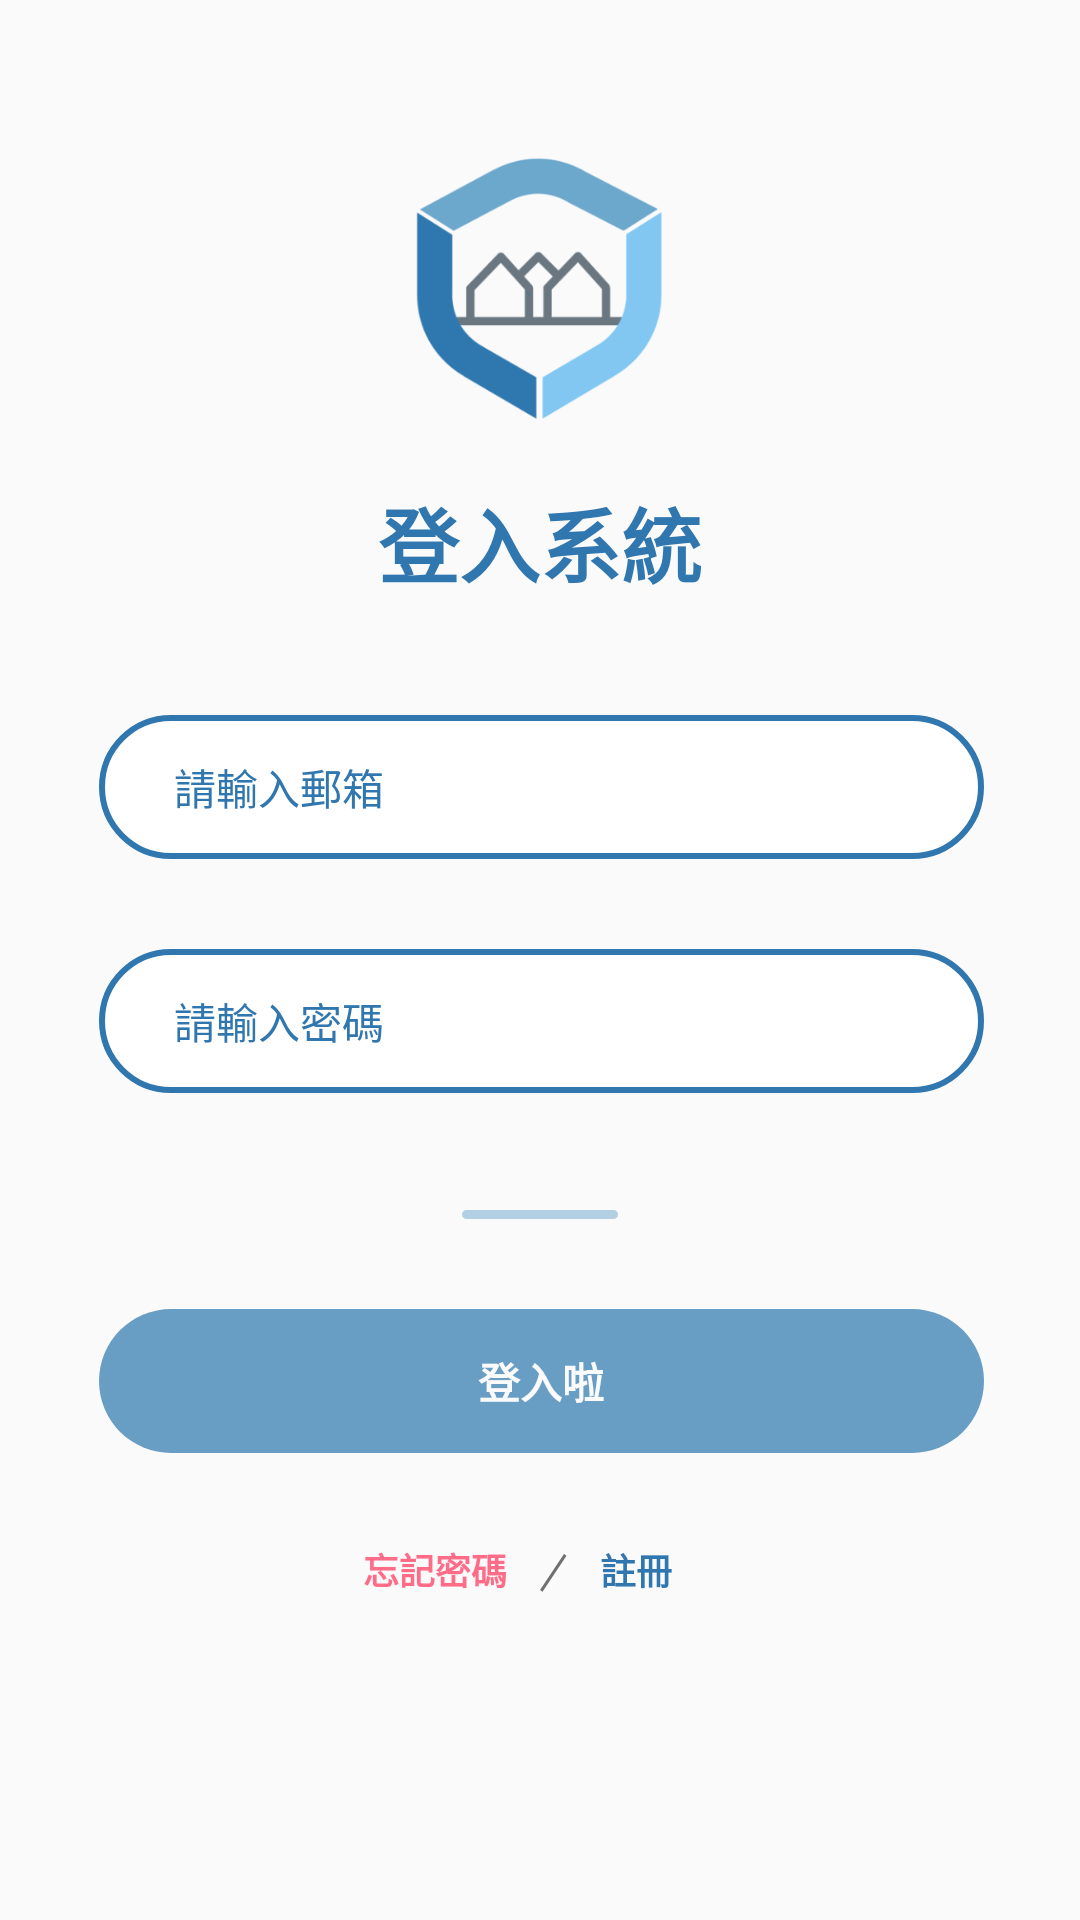

This screen was rendered from an Android layout file. Write that file and the resources it references.
<!-- AndroidManifest.xml: application theme AppTheme -->
<!-- res/layout/activity_home.xml -->
<?xml version="1.0" encoding="utf-8"?>
<androidx.constraintlayout.widget.ConstraintLayout xmlns:android="http://schemas.android.com/apk/res/android"
    xmlns:app="http://schemas.android.com/apk/res-auto"
    xmlns:tools="http://schemas.android.com/tools"
    android:layout_width="match_parent"
    android:layout_height="match_parent"
    android:background="@color/colorbgWhite"
    tools:context=".home">


    <ImageView
        android:id="@+id/imageView"
        android:layout_width="103dp"
        android:layout_height="98dp"
        android:layout_marginLeft="129dp"
        android:layout_marginTop="46dp"
        android:layout_marginRight="128dp"
        android:src="@drawable/logo"
        app:layout_constraintEnd_toEndOf="parent"
        app:layout_constraintStart_toStartOf="parent"
        app:layout_constraintTop_toTopOf="parent" />

    <TextView
        android:id="@+id/textView"
        android:layout_width="wrap_content"
        android:layout_height="wrap_content"
        android:layout_marginLeft="126dp"
        android:layout_marginTop="17dp"
        android:layout_marginRight="126dp"
        android:text="登入系統"
        android:textColor="@color/colorDarkblue"
        android:textSize="27sp"
        android:textStyle="bold"
        app:layout_constraintEnd_toEndOf="parent"
        app:layout_constraintStart_toStartOf="parent"
        app:layout_constraintTop_toBottomOf="@+id/imageView" />

    <ImageView
        android:id="@+id/imageView2"
        android:layout_width="wrap_content"
        android:layout_height="wrap_content"
        android:layout_marginLeft="154dp"
        android:layout_marginTop="39dp"
        android:layout_marginRight="154dp"
        android:src="@drawable/divider"
        app:layout_constraintEnd_toEndOf="parent"
        app:layout_constraintHorizontal_bias="0.498"
        app:layout_constraintStart_toStartOf="parent"
        app:layout_constraintTop_toBottomOf="@+id/editText2" />

    <ImageView
        android:id="@+id/imageView6"
        android:layout_width="wrap_content"
        android:layout_height="wrap_content"
        android:layout_marginLeft="180.5dp"
        android:layout_marginTop="33.5dp"
        android:layout_marginRight="171.5dp"
        android:src="@drawable/line"
        app:layout_constraintEnd_toEndOf="parent"
        app:layout_constraintStart_toStartOf="parent"
        app:layout_constraintTop_toBottomOf="@+id/Button1" />

    <TextView
        android:id="@+id/textView2"
        android:layout_width="wrap_content"
        android:layout_height="wrap_content"
        android:layout_marginLeft="121dp"
        android:layout_marginTop="30dp"
        android:layout_marginRight="191dp"
        android:text="忘記密碼"
        android:textColor="@color/colorDarkPink"
        android:textSize="12sp"
        android:textStyle="bold"
        app:layout_constraintEnd_toEndOf="parent"
        app:layout_constraintHorizontal_bias="0.382"
        app:layout_constraintStart_toStartOf="parent"
        app:layout_constraintTop_toBottomOf="@+id/Button1" />

    <TextView
        android:id="@+id/sign_up"
        android:layout_width="wrap_content"
        android:layout_height="wrap_content"
        android:layout_marginLeft="200dp"
        android:layout_marginTop="30dp"
        android:layout_marginRight="136dp"
        android:text="註冊"
        android:textColor="@color/colorDarkblue"
        android:textSize="12sp"
        android:textStyle="bold"
        app:layout_constraintEnd_toEndOf="parent"
        app:layout_constraintHorizontal_bias="0.676"
        app:layout_constraintStart_toStartOf="parent"
        app:layout_constraintTop_toBottomOf="@+id/Button1" />

    <Button
        android:id="@+id/Button1"
        style="@style/Widget.AppCompat.Button.Borderless"
        android:layout_width="295dp"
        android:layout_height="48dp"
        android:layout_marginTop="30dp"
        android:layout_marginLeft="33dp"
        android:layout_marginRight="32dp"
        android:background="@drawable/bg_btn"
        android:text="登入啦"
        android:textColor="@color/colorbgWhite"
        android:textSize="14sp"
        android:textStyle="bold"
        app:layout_constraintEnd_toEndOf="parent"
        app:layout_constraintStart_toStartOf="parent"
        app:layout_constraintTop_toBottomOf="@+id/imageView2" />


    <EditText
        android:id="@+id/editText"
        android:layout_width="295dp"
        android:layout_height="48dp"
        android:layout_marginLeft="33dp"
        android:layout_marginTop="38dp"
        android:layout_marginRight="32dp"
        android:background="@drawable/input_btn"
        android:hint="請輸入郵箱"
        android:inputType="textEmailAddress"
        android:paddingLeft="25dp"
        android:textColor="@color/colorDarkblue"
        android:textColorHint="@color/colorDarkblue"
        android:textSize="14sp"
        app:layout_constraintEnd_toEndOf="parent"
        app:layout_constraintStart_toStartOf="parent"
        app:layout_constraintTop_toBottomOf="@+id/textView" />

    <EditText
        android:id="@+id/editText2"
        android:layout_width="295dp"
        android:layout_height="48dp"
        android:layout_marginLeft="33dp"
        android:layout_marginTop="30dp"
        android:layout_marginRight="32dp"
        android:background="@drawable/input_btn"
        android:hint="請輸入密碼"
        android:inputType="textPassword"
        android:paddingLeft="25dp"
        android:textColor="@color/colorDarkblue"
        android:textColorHint="@color/colorDarkblue"
        android:textSize="14sp"
        app:layout_constraintEnd_toEndOf="parent"
        app:layout_constraintStart_toStartOf="parent"
        app:layout_constraintTop_toBottomOf="@+id/editText" />


</androidx.constraintlayout.widget.ConstraintLayout>
<!-- resources referenced by this layout -->
<resources>
  <color name="colorDarkPink">#FF6C88</color>
  <color name="colorDarkblue">#3077AF</color>
  <color name="colorbgWhite">#FAFAFA</color>
  <!-- drawable bg_btn (drawable) -->
  <?xml version="1.0" encoding="utf-8"?>
  <shape xmlns:android="http://schemas.android.com/apk/res/android">
  
  
      <solid
          android:color="@color/colorLightkblue"
          />
  
      <corners
          android:radius="24dp"
          />
  
  
  </shape>
  <!-- drawable divider: png bitmap (drawable-hdpi, 248 bytes) -->
  <!-- drawable input_btn (drawable) -->
  <?xml version="1.0" encoding="utf-8"?>
  <shape xmlns:android="http://schemas.android.com/apk/res/android">
  
      <solid
          android:color="#FFFFFF"
          />
  
      <corners
          android:radius="24dp"
          />
  
      <stroke
          android:width="2dp"
          android:color="@color/colorDarkblue"
          />
  
  
  </shape>
  <!-- drawable line: png bitmap (drawable-hdpi, 325 bytes) -->
  <!-- drawable logo: png bitmap (drawable-hdpi, 14025 bytes) -->
  <style name="AppTheme" parent="Theme.AppCompat.Light.NoActionBar">
          
          <item name="colorPrimary">@color/colorLightkblue</item>
          <item name="colorPrimaryDark">@color/colorDarkblue</item>
          <item name="colorAccent">@color/colorAccent</item>
      </style>
  <color name="colorLightkblue">#689EC4</color>
  <color name="colorAccent">#D81B60</color>
</resources>
